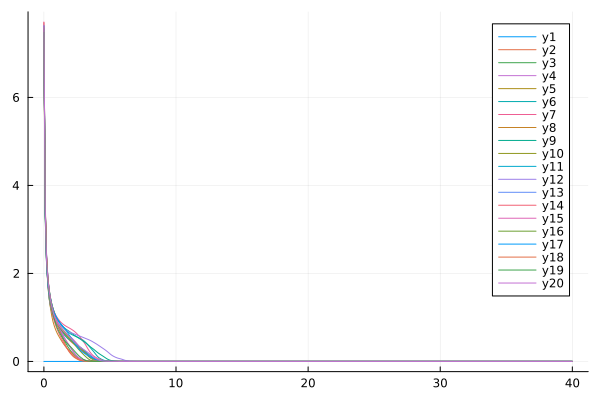

The data file committed next to this chart (first rows):
flowtime, s1, s2, s3, s4, s5, s6, s7, s8, s9, s10, s11, s12, s13, s14, s15, s16, s17, s18, s19, s20
0.0, 0.0, 7.7, 7.438, 7.483, 7.368, 7.64, 7.715, 7.392, 7.543, 7.148, 7.41, 7.553, 7.581, 7.492, 7.351, 7.566, 7.614, 7.598, 7.481, 7.639
0.1, 0.0, 3.546, 3.428, 3.509, 3.375, 3.545, 3.501, 3.458, 3.49, 3.256, 3.464, 3.41, 3.547, 3.43, 3.482, 3.488, 3.29, 3.63, 3.356, 3.468
0.2, 0.0, 2.393, 2.313, 2.377, 2.239, 2.385, 2.352, 2.305, 2.37, 2.221, 2.279, 2.237, 2.455, 2.28, 2.375, 2.303, 2.213, 2.432, 2.287, 2.304
0.3, 0.0, 1.911, 1.837, 1.867, 1.708, 1.895, 1.858, 1.785, 1.884, 1.78, 1.735, 1.767, 1.917, 1.781, 1.874, 1.804, 1.771, 1.9, 1.821, 1.854
0.4, 0.0, 1.641, 1.566, 1.57, 1.412, 1.628, 1.582, 1.45, 1.614, 1.517, 1.44, 1.5, 1.584, 1.488, 1.593, 1.514, 1.525, 1.594, 1.552, 1.593
0.5, 0.0, 1.448, 1.384, 1.373, 1.232, 1.441, 1.408, 1.21, 1.435, 1.343, 1.257, 1.322, 1.365, 1.279, 1.403, 1.317, 1.36, 1.385, 1.363, 1.392
0.6, 0.0, 1.299, 1.248, 1.234, 1.112, 1.293, 1.285, 1.027, 1.3, 1.214, 1.125, 1.195, 1.213, 1.126, 1.263, 1.177, 1.242, 1.236, 1.212, 1.238
0.7, 0.0, 1.184, 1.138, 1.122, 1.024, 1.181, 1.191, 0.8932, 1.192, 1.112, 1.023, 1.103, 1.101, 1.006, 1.155, 1.073, 1.153, 1.115, 1.075, 1.116
0.8, 0.0, 1.087, 1.044, 1.027, 0.9521, 1.098, 1.113, 0.7924, 1.102, 1.027, 0.9419, 1.032, 1.011, 0.9035, 1.064, 0.9921, 1.082, 1.009, 0.9534, 1.017
0.9, 0.0, 1.002, 0.9551, 0.9476, 0.8918, 1.033, 1.049, 0.7114, 1.028, 0.9559, 0.8775, 0.9715, 0.9286, 0.8127, 0.9831, 0.9256, 1.022, 0.9168, 0.8519, 0.9411
1.0, 0.0, 0.9245, 0.8672, 0.8805, 0.8429, 0.979, 0.9989, 0.6435, 0.9677, 0.897, 0.8254, 0.9176, 0.851, 0.7336, 0.9065, 0.8676, 0.9702, 0.8354, 0.7687, 0.8812
1.1, 0.0, 0.8528, 0.7858, 0.8263, 0.8021, 0.9302, 0.9559, 0.5874, 0.9189, 0.8473, 0.7806, 0.8732, 0.7794, 0.6612, 0.8331, 0.8144, 0.9239, 0.7603, 0.6996, 0.8321
1.2, 0.0, 0.7867, 0.7146, 0.7812, 0.7665, 0.8852, 0.9184, 0.5357, 0.8776, 0.805, 0.7396, 0.8353, 0.7163, 0.595, 0.7632, 0.7672, 0.8818, 0.6883, 0.6407, 0.7905
1.3, 0.0, 0.7273, 0.6474, 0.7424, 0.7341, 0.843, 0.8863, 0.4859, 0.84, 0.7677, 0.7003, 0.8021, 0.6598, 0.5335, 0.6965, 0.726, 0.8426, 0.6149, 0.5879, 0.7528
1.4, 0.0, 0.6752, 0.5773, 0.7079, 0.7028, 0.8029, 0.859, 0.4378, 0.8054, 0.7339, 0.6614, 0.7729, 0.6055, 0.4745, 0.633, 0.6883, 0.8055, 0.5373, 0.5393, 0.7165
1.5, 0.0, 0.6303, 0.506, 0.6774, 0.6704, 0.7663, 0.8354, 0.3939, 0.7752, 0.7019, 0.6234, 0.7477, 0.5521, 0.415, 0.5725, 0.6525, 0.7698, 0.4634, 0.4961, 0.6846
1.6, 0.0, 0.5909, 0.444, 0.6506, 0.6366, 0.7327, 0.8149, 0.3543, 0.7495, 0.6705, 0.5873, 0.7255, 0.5026, 0.3605, 0.5167, 0.6177, 0.7342, 0.3959, 0.4591, 0.6558
1.7, 0.0, 0.5553, 0.3907, 0.6268, 0.6039, 0.702, 0.7965, 0.3179, 0.7274, 0.6398, 0.5545, 0.7063, 0.4565, 0.3159, 0.4668, 0.5847, 0.696, 0.3306, 0.4263, 0.6281
1.8, 0.0, 0.522, 0.3417, 0.6045, 0.5734, 0.6747, 0.7794, 0.2853, 0.707, 0.6094, 0.5264, 0.6897, 0.4106, 0.2777, 0.4213, 0.5538, 0.6527, 0.2712, 0.3959, 0.6003
1.9, 0.0, 0.4904, 0.2958, 0.5824, 0.5432, 0.6506, 0.7628, 0.2554, 0.6862, 0.5779, 0.5021, 0.6751, 0.3628, 0.241, 0.3771, 0.5239, 0.6062, 0.2228, 0.3665, 0.572
2.0, 0.0, 0.4617, 0.2523, 0.5592, 0.5115, 0.6298, 0.7457, 0.226, 0.664, 0.5443, 0.4796, 0.6617, 0.3189, 0.2033, 0.3303, 0.4931, 0.5614, 0.1839, 0.337, 0.5425
2.1, 0.0, 0.4358, 0.2135, 0.5339, 0.4795, 0.612, 0.7274, 0.1951, 0.6412, 0.5105, 0.4572, 0.6491, 0.2756, 0.1686, 0.2793, 0.4599, 0.5172, 0.1494, 0.3068, 0.5108
2.2, 0.0, 0.4116, 0.1803, 0.5057, 0.448, 0.5968, 0.7073, 0.1616, 0.6187, 0.4779, 0.4342, 0.637, 0.2319, 0.1369, 0.2308, 0.4247, 0.4722, 0.1178, 0.2744, 0.4774
2.3, 0.0, 0.3879, 0.151, 0.4747, 0.4161, 0.5834, 0.6849, 0.1268, 0.5967, 0.4453, 0.4119, 0.6249, 0.1904, 0.1108, 0.1898, 0.3896, 0.4296, 0.0924, 0.24, 0.4447
2.4, 0.0, 0.3634, 0.1242, 0.4413, 0.3841, 0.5706, 0.6592, 0.09491, 0.5759, 0.4139, 0.391, 0.6126, 0.1558, 0.09127, 0.1528, 0.355, 0.3869, 0.07342, 0.207, 0.4149
2.5, 0.0, 0.3372, 0.09848, 0.4058, 0.3522, 0.5575, 0.6299, 0.06955, 0.5562, 0.3847, 0.3706, 0.6004, 0.1253, 0.07707, 0.12, 0.3191, 0.3448, 0.05704, 0.1745, 0.3871
2.6, 0.0, 0.3105, 0.07674, 0.3702, 0.3228, 0.5438, 0.5979, 0.04976, 0.5367, 0.3567, 0.351, 0.5885, 0.09585, 0.06595, 0.09253, 0.2832, 0.3064, 0.04015, 0.1418, 0.3601
2.7, 0.0, 0.2837, 0.06079, 0.3343, 0.2975, 0.5295, 0.5642, 0.03434, 0.5174, 0.3291, 0.3322, 0.577, 0.07024, 0.05444, 0.06845, 0.2495, 0.2726, 0.02695, 0.1131, 0.3351
2.8, 0.0, 0.2574, 0.04992, 0.2994, 0.2748, 0.5141, 0.5284, 0.0241, 0.4983, 0.3017, 0.3125, 0.5655, 0.05091, 0.04121, 0.05296, 0.2177, 0.2435, 0.01938, 0.0901, 0.3129
2.9, 0.0, 0.2343, 0.04265, 0.2669, 0.2516, 0.4968, 0.4904, 0.01784, 0.4765, 0.2739, 0.29, 0.5538, 0.03835, 0.03038, 0.04262, 0.1868, 0.2191, 0.01453, 0.068, 0.2926
3.0, 0.0, 0.2139, 0.03691, 0.2378, 0.2257, 0.4759, 0.4492, 0.01379, 0.4549, 0.2452, 0.2643, 0.5418, 0.02989, 0.02237, 0.03354, 0.1564, 0.1976, 0.01067, 0.04357, 0.2728
3.1, 0.0, 0.1934, 0.03014, 0.2117, 0.1968, 0.4504, 0.4039, 0.01095, 0.434, 0.2148, 0.2367, 0.5295, 0.02362, 0.01687, 0.02587, 0.1271, 0.1777, 0.007434, 0.02766, 0.2526
3.2, 0.0, 0.171, 0.02181, 0.1869, 0.1666, 0.4209, 0.355, 0.008894, 0.4114, 0.1815, 0.2096, 0.5172, 0.01867, 0.01313, 0.02129, 0.09868, 0.1586, 0.00507, 0.0178, 0.2317
3.3, 0.0, 0.145, 0.01289, 0.1631, 0.1362, 0.3882, 0.3031, 0.007353, 0.387, 0.1506, 0.1842, 0.505, 0.01437, 0.009852, 0.01863, 0.07147, 0.1395, 0.003538, 0.01117, 0.2099
3.4, 0.0, 0.1183, 0.007761, 0.1414, 0.1067, 0.3533, 0.2528, 0.006173, 0.3615, 0.1249, 0.1602, 0.4925, 0.01024, 0.006744, 0.0169, 0.04889, 0.1207, 0.002576, 0.007158, 0.1871
3.5, 0.0, 0.09641, 0.005411, 0.1227, 0.08069, 0.3178, 0.2092, 0.00525, 0.3361, 0.1027, 0.1357, 0.4789, 0.006813, 0.004475, 0.01569, 0.03192, 0.1029, 0.001963, 0.00481, 0.1632
3.6, 0.0, 0.07789, 0.00408, 0.107, 0.05979, 0.2829, 0.1712, 0.004515, 0.3132, 0.08457, 0.1119, 0.4632, 0.004584, 0.003105, 0.01476, 0.02079, 0.0867, 0.001559, 0.003389, 0.1389
3.7, 0.0, 0.06241, 0.00322, 0.09356, 0.04419, 0.2475, 0.1408, 0.003919, 0.2917, 0.06972, 0.08895, 0.4463, 0.003242, 0.002292, 0.01394, 0.01401, 0.07294, 0.001283, 0.002489, 0.1147
3.8, 0.0, 0.04994, 0.002625, 0.07995, 0.03297, 0.2106, 0.117, 0.003429, 0.2688, 0.05706, 0.06425, 0.429, 0.002409, 0.001785, 0.01302, 0.009852, 0.06153, 0.001088, 0.001896, 0.09222
3.9, 0.0, 0.03886, 0.002192, 0.06333, 0.02438, 0.1718, 0.09746, 0.00302, 0.2427, 0.04656, 0.04331, 0.411, 0.001865, 0.00145, 0.01157, 0.007212, 0.05155, 0.000945, 0.001491, 0.07248
4.0, 0.0, 0.02797, 0.001866, 0.04654, 0.0176, 0.1329, 0.08014, 0.002676, 0.2168, 0.03842, 0.029, 0.3921, 0.001493, 0.001216, 0.008863, 0.005466, 0.0426, 0.0008372, 0.001207, 0.05592
4.1, 0.0, 0.01829, 0.001614, 0.03213, 0.01252, 0.1005, 0.06523, 0.002382, 0.1939, 0.03175, 0.01777, 0.3723, 0.001229, 0.001045, 0.005385, 0.00427, 0.03435, 0.0007534, 0.001, 0.0414
4.2, 0.0, 0.01216, 0.001413, 0.02058, 0.008641, 0.07727, 0.05244, 0.002131, 0.1729, 0.02504, 0.01007, 0.352, 0.001035, 0.0009138, 0.003142, 0.003424, 0.02635, 0.0006864, 0.0008468, 0.02755
4.3, 0.0, 0.008764, 0.00125, 0.01279, 0.005754, 0.05968, 0.04041, 0.001913, 0.1531, 0.01905, 0.005965, 0.3315, 0.0008887, 0.0008106, 0.002122, 0.002809, 0.01974, 0.0006317, 0.0007301, 0.01741
4.4, 0.0, 0.006722, 0.001116, 0.008082, 0.00384, 0.04427, 0.0288, 0.001724, 0.1338, 0.0144, 0.003848, 0.3112, 0.0007754, 0.0007269, 0.001622, 0.00235, 0.01431, 0.000586, 0.0006394, 0.01125
4.5, 0.0, 0.005366, 0.001004, 0.005293, 0.002647, 0.03147, 0.01923, 0.001558, 0.1145, 0.009795, 0.002678, 0.2909, 0.0006859, 0.0006577, 0.00133, 0.002001, 0.00967, 0.0005473, 0.0005673, 0.007482
4.6, 0.0, 0.004401, 0.0009091, 0.003613, 0.001904, 0.02191, 0.01277, 0.001412, 0.09436, 0.006071, 0.00198, 0.2699, 0.0006138, 0.0005992, 0.001133, 0.001729, 0.006261, 0.0005139, 0.0005091, 0.005138
4.7, 0.0, 0.003681, 0.000828, 0.002573, 0.001429, 0.01514, 0.00876, 0.001284, 0.07367, 0.003977, 0.001536, 0.2476, 0.0005547, 0.0005492, 0.0009905, 0.001513, 0.004127, 0.0004847, 0.0004612, 0.00366
4.8, 0.0, 0.003125, 0.000758, 0.001907, 0.001116, 0.01059, 0.006255, 0.00117, 0.05516, 0.00284, 0.001239, 0.2239, 0.0005056, 0.0005058, 0.0008807, 0.001339, 0.002852, 0.000459, 0.0004211, 0.00271
4.9, 0.0, 0.002687, 0.0006972, 0.001467, 0.0009031, 0.007603, 0.004637, 0.001069, 0.03974, 0.002157, 0.001031, 0.1988, 0.0004643, 0.0004678, 0.0007932, 0.001196, 0.002076, 0.0004361, 0.0003873, 0.002083
5.0, 0.0, 0.002333, 0.000644, 0.001167, 0.0007533, 0.005625, 0.003552, 0.0009786, 0.02832, 0.001707, 0.0008795, 0.1728, 0.000429, 0.0004343, 0.0007216, 0.001078, 0.001587, 0.0004156, 0.0003582, 0.001657
5.1, 0.0, 0.002044, 0.0005972, 0.0009559, 0.000645, 0.004284, 0.0028, 0.0008979, 0.02012, 0.001391, 0.0007661, 0.1491, 0.0003986, 0.0004046, 0.0006618, 0.0009781, 0.001266, 0.000397, 0.0003331, 0.001358
5.2, 0.0, 0.001805, 0.0005557, 0.0008038, 0.0005645, 0.003351, 0.002262, 0.0008256, 0.01371, 0.001159, 0.0006786, 0.1292, 0.0003721, 0.0003779, 0.0006109, 0.0008931, 0.001046, 0.0003802, 0.0003112, 0.001142
5.3, 0.0, 0.001604, 0.0005189, 0.0006911, 0.0005032, 0.002684, 0.001869, 0.0007607, 0.009124, 0.0009851, 0.0006096, 0.1125, 0.0003488, 0.000354, 0.000567, 0.0008199, 0.0008894, 0.0003648, 0.0002918, 0.0009812
5.4, 0.0, 0.001435, 0.000486, 0.0006056, 0.0004552, 0.002196, 0.001574, 0.0007022, 0.006155, 0.0008506, 0.0005538, 0.09778, 0.0003282, 0.0003325, 0.0005285, 0.0007563, 0.0007737, 0.0003507, 0.0002747, 0.0008588
5.5, 0.0, 0.001291, 0.0004564, 0.0005392, 0.000417, 0.001831, 0.001349, 0.0006495, 0.004287, 0.0007447, 0.0005079, 0.08504, 0.0003099, 0.0003129, 0.0004946, 0.0007006, 0.0006851, 0.0003377, 0.0002594, 0.0007632
5.6, 0.0, 0.001167, 0.0004299, 0.0004865, 0.0003858, 0.001552, 0.001174, 0.0006019, 0.003098, 0.00066, 0.0004694, 0.07461, 0.0002934, 0.0002951, 0.0004643, 0.0006515, 0.0006153, 0.0003257, 0.0002456, 0.0006868
5.7, 0.0, 0.001061, 0.0004059, 0.0004439, 0.0003598, 0.001335, 0.001037, 0.0005589, 0.002323, 0.0005912, 0.0004367, 0.06615, 0.0002786, 0.0002789, 0.0004371, 0.0006078, 0.0005587, 0.0003145, 0.0002333, 0.0006245
5.8, 0.0, 0.000968, 0.0003841, 0.0004088, 0.0003379, 0.001164, 0.0009259, 0.0005198, 0.001805, 0.0005345, 0.0004084, 0.05865, 0.0002651, 0.0002641, 0.0004125, 0.0005688, 0.0005119, 0.0003042, 0.000222, 0.0005727
5.9, 0.0, 0.0008873, 0.0003644, 0.0003793, 0.0003191, 0.001027, 0.000836, 0.0004844, 0.001448, 0.0004871, 0.0003837, 0.05032, 0.0002529, 0.0002505, 0.00039, 0.0005338, 0.0004724, 0.0002945, 0.0002119, 0.0005289
... 341 more rows
